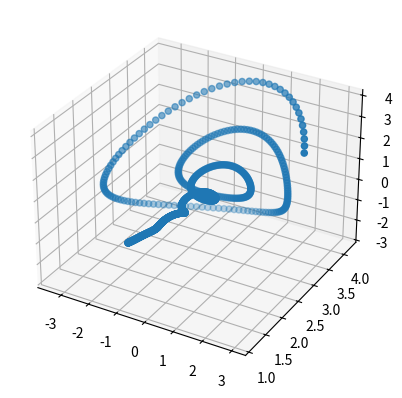

Python code for this plot:
import numpy as np
import matplotlib.pyplot as plt
from scipy.integrate import odeint

def odes(x, t):
    # constants
    u = 0.119 # change this variable for different plots as requested by the task description
    v = 0.1
    g = 0.9
    
    # assign each ODe to a vector Element
    X = x[0]
    Y = x[1]
    Z = x[2]

    # define each ODE
    dXdt = u*X - Y*Z
    dYdt = -v*Y + X*Z
    dZdt = g - Z + X*Y

    return(dXdt, dYdt, dZdt)

fig = plt.figure()
ax = plt.axes(projection='3d')

# inital condition
x0 = [3,3,3]

#print(odes(x0, 0))

# declare a time vector using numpy
t = np.linspace(0,15,1000)
x = odeint(odes,x0,t)

X = x[:,0]
Y = x[:,1]
Z = x[:,2]

ax.scatter(X, Y, Z)

plt.show()
